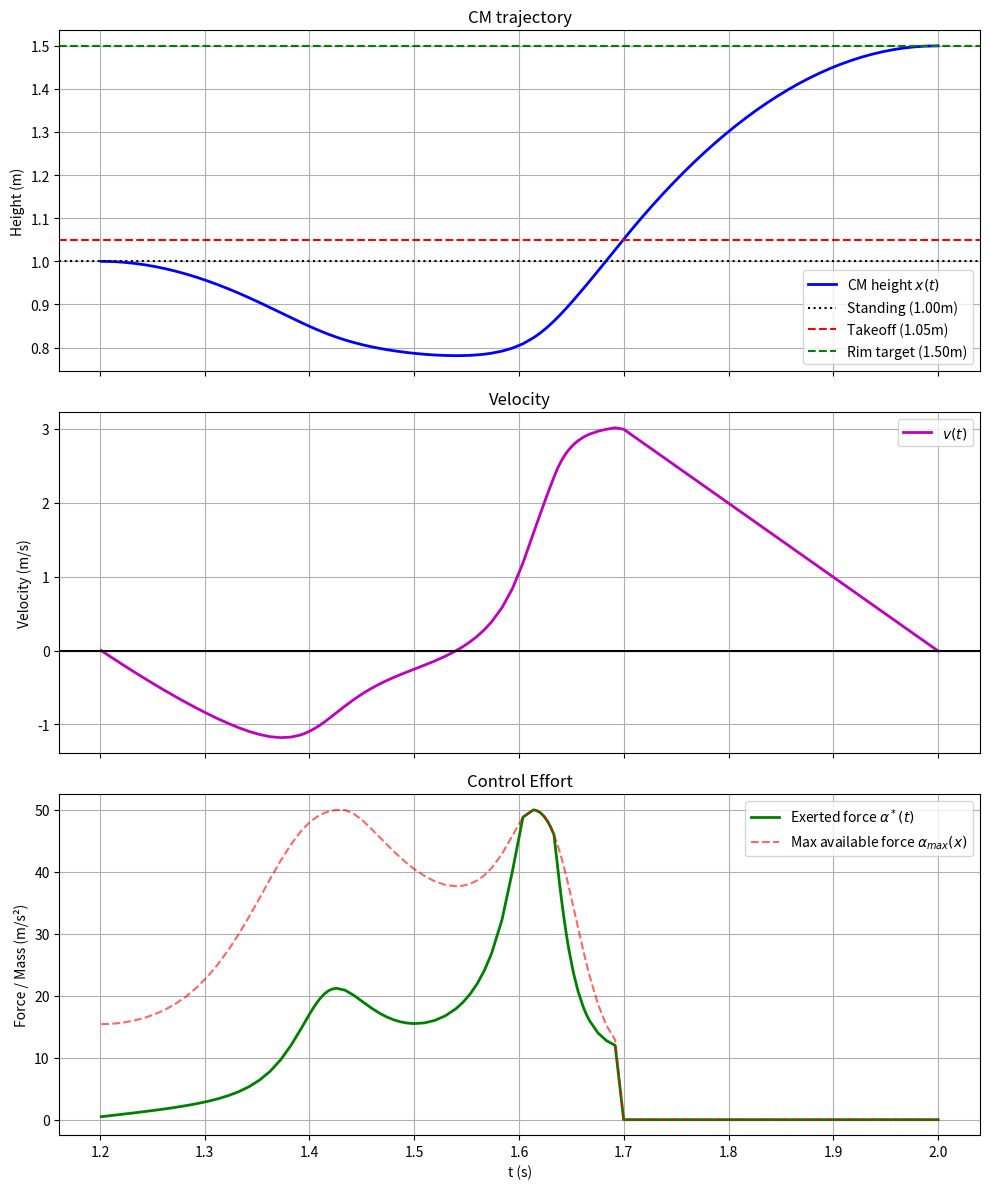
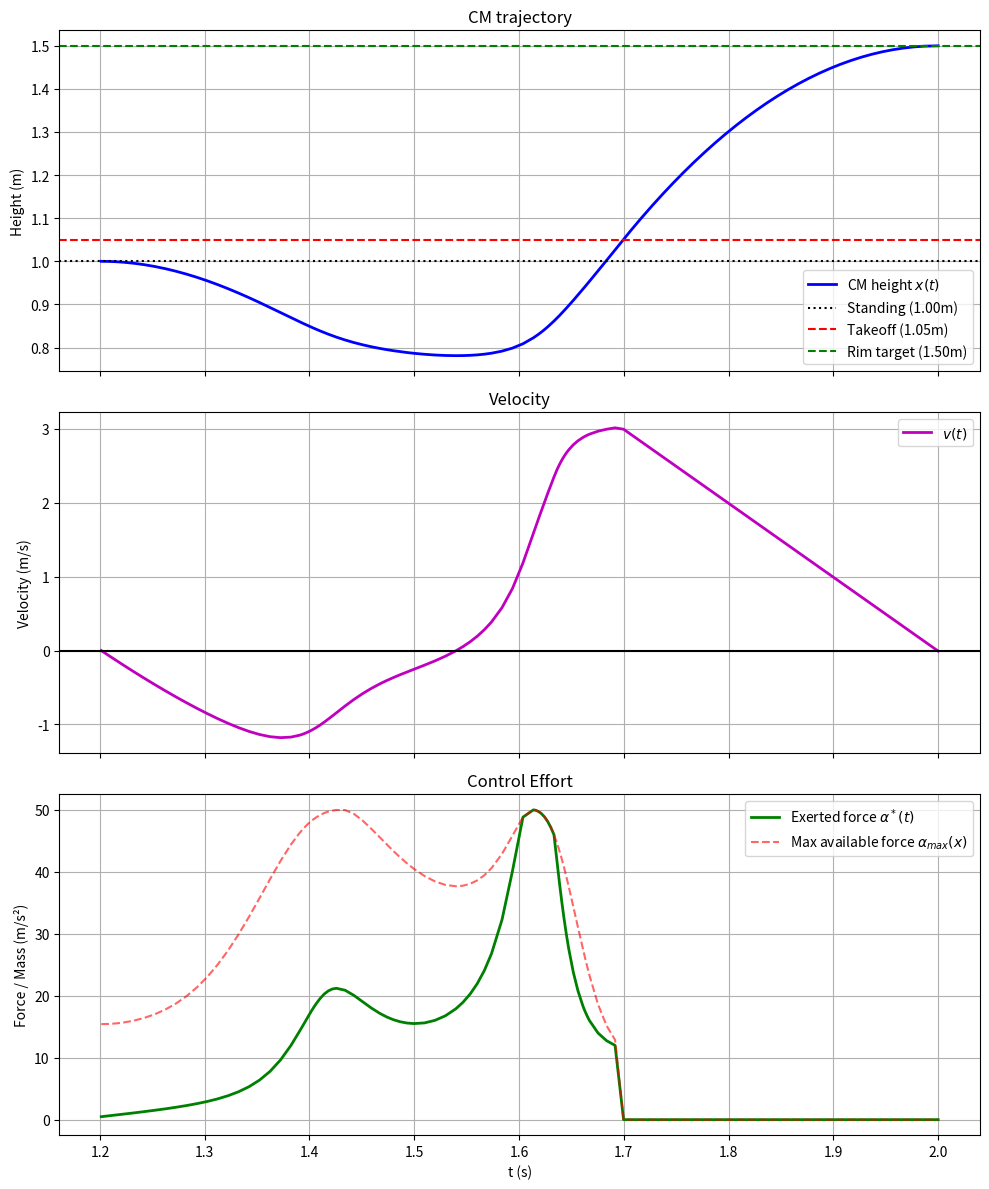

Reproduce these figures in Python, in order.
import numpy as np
from scipy.integrate import solve_ivp
from scipy.integrate import simpson
import matplotlib.pyplot as plt
from scipy.optimize import minimize, differential_evolution

g = 10.0         
M = 1.0          
T = 2.0            
x_stand = 1.00      
x_takeoff = 1.05    
h = 1.50            
L_max = 0.82        
sigma_minus = 0.045 
sigma_plus = 0.09   
w0 = 0.15          
ws = 0.85           
w_sigma = 0.09      


def alpha_max(x):
    if x >= x_takeoff:
        return 0.0
    elif x <= L_max:
        return g + 4 * g * np.exp(-((x - L_max)**2) / (2 * sigma_minus**2))
    else:
        return g + 4 * g * np.exp(-((x - L_max)**2) / (2 * sigma_plus**2))

def w(x):
    return w0 + ws * (1 - np.exp(-((x - L_max)**2) / (2 * w_sigma**2)))

def dw_dx(x):
    return ws * np.exp(-((x - L_max)**2) / (2 * w_sigma**2)) * ((x - L_max) / w_sigma**2)

def get_optimal_control(x, p2):
    alpha_free = p2 / (2 * w(x))
    a_max = alpha_max(x)
    return np.clip(alpha_free, 0.0, a_max)

def jump_dynamics(t, state):
    x, v, p1, p2 = state
    alpha = get_optimal_control(x, p2)
    dxdt = v
    dvdt = alpha - g
    dp1dt = dw_dx(x) * (alpha**2)
    dp2dt = -p1
    return [dxdt, dvdt, dp1dt, dp2dt]

def simulate_trajectory(t0, lambda1, lambda2):
    initial_state = [x_stand, 0.0, lambda1, lambda2]
    if t0 >= T:
        return None
    
    sol = solve_ivp(
        fun=jump_dynamics,
        t_span=(t0, T),
        y0=initial_state,
        method='LSODA',
        max_step=0.01,  
        dense_output=True
    )
    
    t_eval = sol.t
    states = sol.y
    x_vals = states[0]
    p2_vals = states[3]
    
    alpha_vals = np.array([get_optimal_control(x, p2) for x, p2 in zip(x_vals, p2_vals)])
    
    return t_eval, states, alpha_vals

v_takeoff = 3.0
t2 = 1.7
kappa_v = 0.5
sigma_x = 0.05
sigma_t = 0.08
A1 = 5.0
A2 = 20.0
A3 = 15.0
A4 = 25.0
B1 = 20.0
B2 = 10.0
B3 = 20.0
dx_launch = 0.025
v_min_launch = 2.0
v_scale = 1.0
delta_x = 0.03
x_safe = 0.65
Gamma_x = 25.0
Gamma_v = 10.0

def evaluate_trajectory(t_eval, states, alpha_vals, A_marker_weight=1.0):
    if t_eval is None or len(t_eval) == 0:
        return -1e6 
        
    x = states[0]
    v = states[1]
    v_min = np.min(v)
    x_min = np.min(x)
    x_max = np.max(x)
    
    d_t = np.sqrt((x - x_takeoff)**2 + kappa_v * (v - v_takeoff)**2)
    idx_star = np.argmin(d_t)
    d_star = d_t[idx_star]
    t_star = t_eval[idx_star]
    Q_counter = A1 * min(max(0, -v_min) / 2.0, 1.0)
    Q_takeoff = A2 * np.exp(-(d_star**2) / (sigma_x**2))
    Q_timing = A3 * np.exp(-((t_star - t2)**2) / (sigma_t**2))
    
    valid_launch_mask = (np.abs(x - x_takeoff) < dx_launch) & (v > v_min_launch)
    if np.any(valid_launch_mask):
        best_launch_v = np.max(v[valid_launch_mask])
        Q_launch = A4 * min((best_launch_v - v_min_launch) / v_scale, 1.0)
        Q_weak = 0.0
    else:
        Q_launch = 0.0
        Q_weak = B3 
        
    Q_overshoot = B1 * max(0, x_max - x_takeoff - delta_x)**2
    Q_crouch = B2 * max(0, x_safe - x_min)**2

    effort_integrand = np.array([w(xi) * (ai**2) for xi, ai in zip(x, alpha_vals)])
    muscular_effort = simpson(y=effort_integrand, x=t_eval)
    
    terminal_penalty = Gamma_x * (x[-1] - h)**2 + Gamma_v * (v[-1])**2
    P_final = -muscular_effort - terminal_penalty 
    marker_sum = Q_counter + Q_takeoff + Q_timing + Q_launch - Q_overshoot - Q_crouch - Q_weak
    Q_total = P_final + A_marker_weight * marker_sum
    
    return Q_total


def objective_function(params, A_weight):
    t0, lambda1, lambda2 = params
    result = simulate_trajectory(t0, lambda1, lambda2)
    
    if result is None:
        return 1e6 
        
    t_eval, states, alpha_vals = result
    Q_total = evaluate_trajectory(t_eval, states, alpha_vals, A_marker_weight=A_weight)
    
    return -Q_total

def plot_optimal_trajectory(t, states, alpha):
    x = states[0]
    v = states[1]
    a_max_vals = [alpha_max(xi) for xi in x]
    
    fig, axs = plt.subplots(3, 1, figsize=(10, 12), sharex=True)
    
    axs[0].plot(t, x, 'b-', linewidth=2, label="CM height $x(t)$")
    axs[0].axhline(y=x_stand, color='k', linestyle=':', label="Standing (1.00m)")
    axs[0].axhline(y=x_takeoff, color='r', linestyle='--', label="Takeoff (1.05m)")
    axs[0].axhline(y=h, color='g', linestyle='--', label="Rim target (1.50m)")
    axs[0].set_ylabel("Height (m)")
    axs[0].set_title("CM trajectory")
    axs[0].legend()
    axs[0].grid(True)
    
    axs[1].plot(t, v, 'm-', linewidth=2, label="$v(t)$")
    axs[1].axhline(y=0, color='k', linestyle='-')
    axs[1].set_ylabel("Velocity (m/s)")
    axs[1].set_title("Velocity")
    axs[1].legend()
    axs[1].grid(True)
    
    axs[2].plot(t, alpha, 'g-', linewidth=2, label="Exerted force $\\alpha^*(t)$")
    axs[2].plot(t, a_max_vals, 'r--', alpha=0.6, label="Max available force $\\alpha_{max}(x)$")
    axs[2].set_xlabel("t (s)")
    axs[2].set_ylabel("Force / Mass (m/s²)")
    axs[2].set_title("Control Effort")
    axs[2].legend()
    axs[2].grid(True)
    
    plt.tight_layout()
    plt.show()

print("--- Phase 1: Global Exploration with Markers ON (A = 500) ---")

bounds = [(0.8, 1.5), (-40.0, -30.0), (0.6, 1.0)]

res_phase1 = differential_evolution(
    objective_function, 
    bounds, 
    args=(500.0,), 
    strategy='best1bin',
    maxiter=50,     
    popsize=15,     
    disp=True,      
    tol=0.01
)

best_params_phase1 = res_phase1.x
print(f"Phase 1 Best Params (t0, lambda1, lambda2): {best_params_phase1}")

t_p1, states_p1, alpha_p1 = simulate_trajectory(*best_params_phase1)
print("Plotting Phase 1 (Guided trajectory)... close the window to run Phase 2.")
plot_optimal_trajectory(t_p1, states_p1, alpha_p1)
print("--- Phase 2: Fine-Tuning Final Payoff (A = 0) ---")

res_phase2 = minimize(
    objective_function, 
    best_params_phase1, 
    args=(0.0,),   
    method='L-BFGS-B', 
    bounds=bounds,     
    options={'disp': True}
)

best_params_final = res_phase2.x
best_Q_final = -res_phase2.fun

print(f"Final Optimal Params (t0, lambda1, lambda2): {best_params_final}")
print(f"Maximum Total Final Payoff (P_final): {best_Q_final:.2f}")
final_t, final_states, final_alpha = simulate_trajectory(*best_params_final)
print("Plotting Phase 2 (Final Fine-Tuned Trajectory)...")

plot_optimal_trajectory(final_t, final_states, final_alpha)
